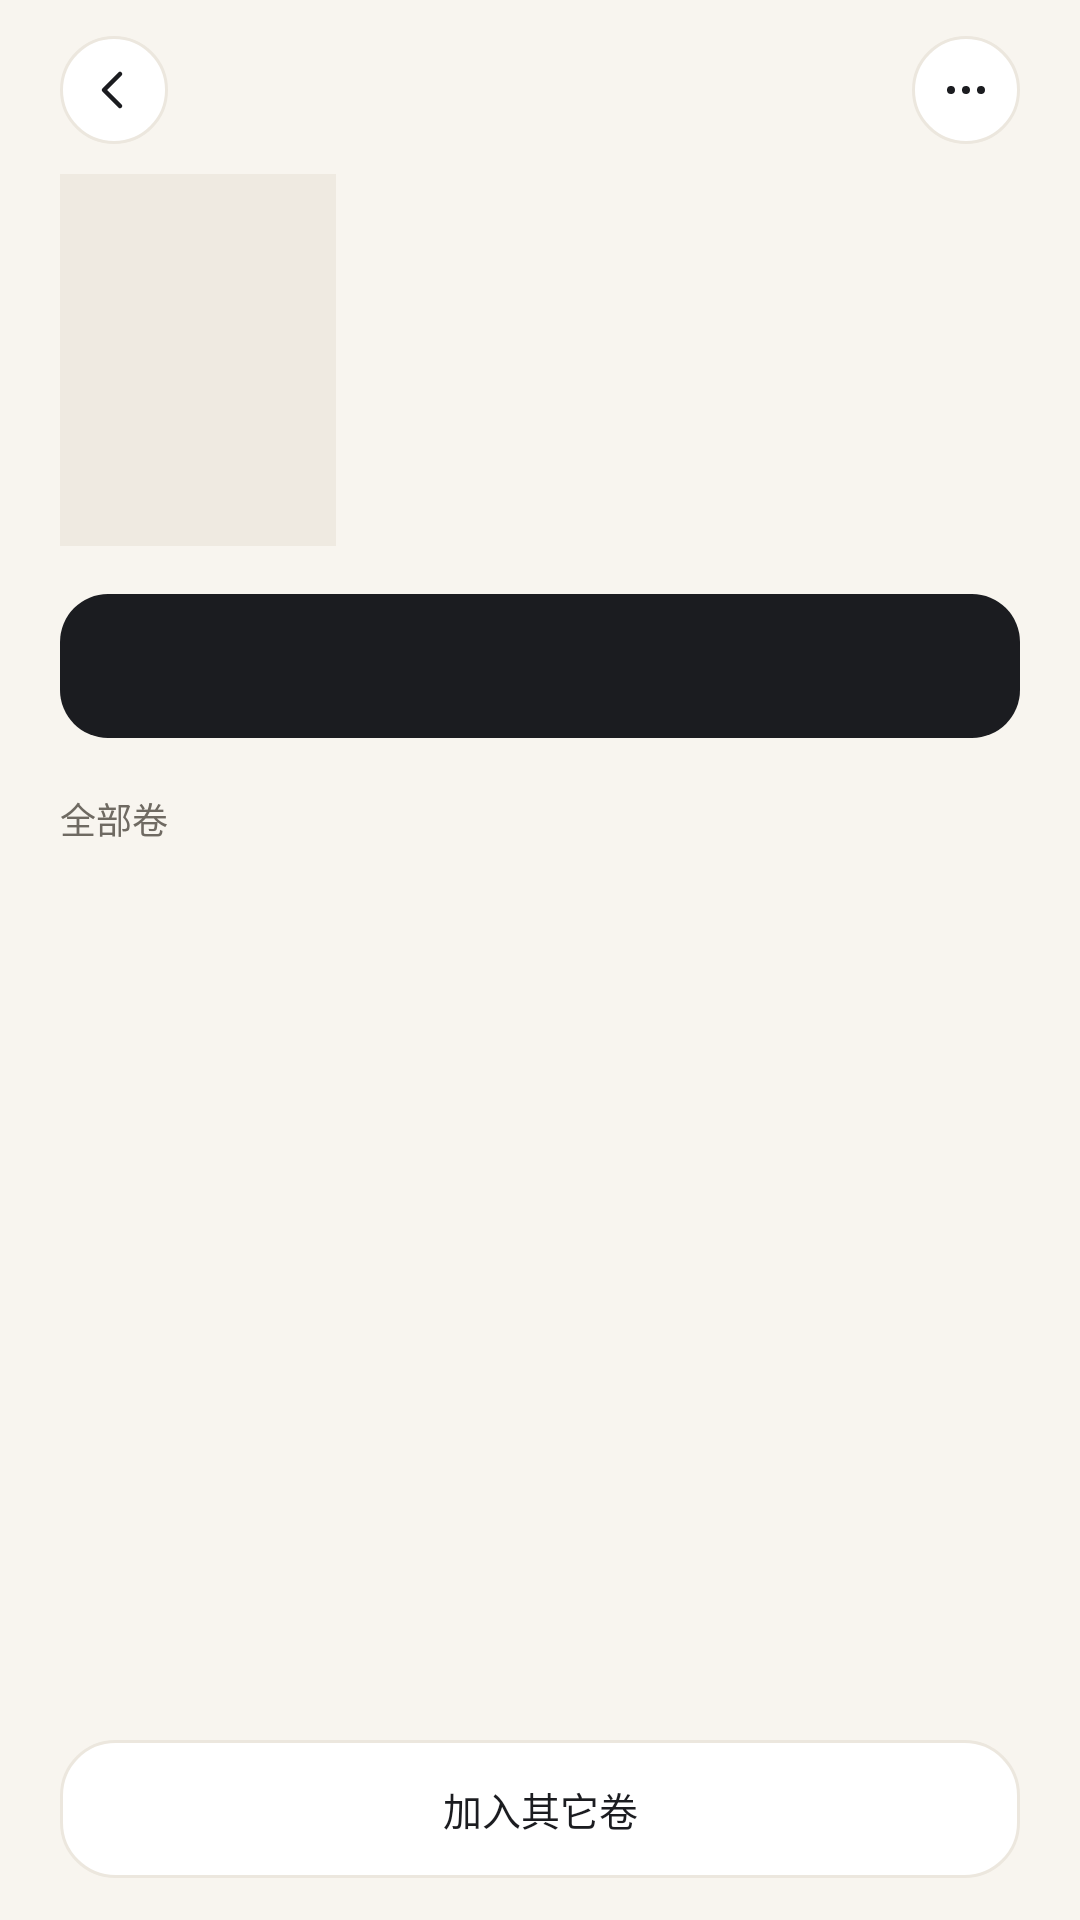

Android layout source for this screen:
<!-- AndroidManifest.xml: application theme Theme.NasComic -->
<!-- res/layout/activity_series.xml -->
<?xml version="1.0" encoding="utf-8"?>
<LinearLayout xmlns:android="http://schemas.android.com/apk/res/android"
    xmlns:app="http://schemas.android.com/apk/res-auto"
    android:layout_width="match_parent"
    android:layout_height="match_parent"
    android:background="@color/shell_background"
    android:orientation="vertical">

    <LinearLayout
        android:layout_width="match_parent"
        android:layout_height="wrap_content"
        android:gravity="center_vertical"
        android:orientation="horizontal"
        android:paddingStart="@dimen/page_margin"
        android:paddingTop="12dp"
        android:paddingEnd="@dimen/page_margin"
        android:paddingBottom="4dp">

        <ImageView
            android:id="@+id/back"
            android:layout_width="36dp"
            android:layout_height="36dp"
            android:background="@drawable/bg_circle_white"
            android:contentDescription="@string/action_back"
            android:padding="8dp"
            android:src="@drawable/ic_back_arrow"
            app:tint="@color/shell_ink" />

        <View
            android:layout_width="0dp"
            android:layout_height="1dp"
            android:layout_weight="1" />

        <ImageView
            android:id="@+id/more"
            android:layout_width="36dp"
            android:layout_height="36dp"
            android:background="@drawable/bg_circle_white"
            android:contentDescription="@string/series_menu"
            android:padding="8dp"
            android:src="@drawable/ic_more_line" />
    </LinearLayout>

    
    <LinearLayout
        android:layout_width="match_parent"
        android:layout_height="wrap_content"
        android:gravity="center_vertical"
        android:orientation="horizontal"
        android:paddingStart="@dimen/page_margin"
        android:paddingTop="6dp"
        android:paddingEnd="@dimen/page_margin">

        <ImageView
            android:id="@+id/cover"
            android:layout_width="92dp"
            android:layout_height="124dp"
            android:background="@color/cover_placeholder"
            android:contentDescription="@null"
            android:scaleType="centerCrop" />

        <LinearLayout
            android:layout_width="0dp"
            android:layout_height="wrap_content"
            android:layout_marginStart="16dp"
            android:layout_weight="1"
            android:orientation="vertical">

            <TextView
                android:id="@+id/title"
                android:layout_width="match_parent"
                android:layout_height="wrap_content"
                android:ellipsize="end"
                android:maxLines="2"
                android:textColor="@color/shell_ink"
                android:textSize="22sp"
                android:textStyle="bold" />

            <TextView
                android:id="@+id/meta"
                android:layout_width="match_parent"
                android:layout_height="wrap_content"
                android:layout_marginTop="6dp"
                android:lineSpacingExtra="3dp"
                android:textColor="@color/shell_ink_muted"
                android:textSize="11sp" />

            <TextView
                android:id="@+id/read_info"
                android:layout_width="match_parent"
                android:layout_height="wrap_content"
                android:layout_marginTop="8dp"
                android:ellipsize="end"
                android:maxLines="1"
                android:textColor="@color/shell_ink_faint"
                android:textSize="11sp" />
        </LinearLayout>
    </LinearLayout>

    
    <TextView
        android:id="@+id/primary"
        android:layout_width="match_parent"
        android:layout_height="48dp"
        android:layout_marginStart="@dimen/page_margin"
        android:layout_marginTop="16dp"
        android:layout_marginEnd="@dimen/page_margin"
        android:background="@drawable/bg_primary"
        android:gravity="center"
        android:textColor="@color/shell_surface"
        android:textSize="13.5sp"
        android:textStyle="bold" />

    <LinearLayout
        android:layout_width="match_parent"
        android:layout_height="wrap_content"
        android:gravity="center_vertical"
        android:orientation="horizontal"
        android:paddingStart="@dimen/page_margin"
        android:paddingTop="18dp"
        android:paddingEnd="@dimen/page_margin"
        android:paddingBottom="8dp">

        <TextView
            android:layout_width="0dp"
            android:layout_height="wrap_content"
            android:layout_weight="1"
            android:text="@string/series_volumes"
            android:textColor="@color/shell_ink_muted"
            android:textSize="12sp" />

        <TextView
            android:id="@+id/volume_count"
            android:layout_width="wrap_content"
            android:layout_height="wrap_content"
            android:textColor="@color/shell_ink_faint"
            android:textSize="10.5sp" />
    </LinearLayout>

    <androidx.recyclerview.widget.RecyclerView
        android:id="@+id/volume_list"
        android:layout_width="match_parent"
        android:layout_height="0dp"
        android:layout_weight="1"
        android:clipToPadding="false"
        android:paddingHorizontal="@dimen/page_margin"
        android:paddingBottom="16dp" />

    <TextView
        android:id="@+id/add_volumes"
        android:layout_width="match_parent"
        android:layout_height="46dp"
        android:layout_marginStart="@dimen/page_margin"
        android:layout_marginTop="8dp"
        android:layout_marginEnd="@dimen/page_margin"
        android:layout_marginBottom="14dp"
        android:background="@drawable/bg_chip_unselected"
        android:gravity="center"
        android:text="@string/series_add_volumes"
        android:textColor="@color/shell_ink"
        android:textSize="13sp" />

    
    <LinearLayout
        android:id="@+id/select_bar"
        android:layout_width="match_parent"
        android:layout_height="52dp"
        android:background="@drawable/bg_bottom_bar"
        android:gravity="center_vertical"
        android:orientation="horizontal"
        android:paddingStart="@dimen/page_margin"
        android:paddingEnd="@dimen/page_margin"
        android:visibility="gone">

        <TextView
            android:id="@+id/select_count"
            android:layout_width="0dp"
            android:layout_height="wrap_content"
            android:layout_weight="1"
            android:textColor="@color/shell_ink"
            android:textSize="13sp" />

        <TextView
            android:id="@+id/select_cancel"
            android:layout_width="wrap_content"
            android:layout_height="34dp"
            android:background="@drawable/bg_pill_outline"
            android:gravity="center"
            android:paddingStart="16dp"
            android:paddingEnd="16dp"
            android:text="@string/action_cancel"
            android:textColor="@color/shell_ink"
            android:textSize="12sp" />

        <TextView
            android:id="@+id/select_remove"
            android:layout_width="wrap_content"
            android:layout_height="34dp"
            android:layout_marginStart="10dp"
            android:background="@drawable/bg_pill_ink"
            android:gravity="center"
            android:paddingStart="16dp"
            android:paddingEnd="16dp"
            android:text="@string/series_leave"
            android:textColor="#FFFFFFFF"
            android:textSize="12sp" />
    </LinearLayout>

    <TextView
        android:id="@+id/empty"
        android:layout_width="match_parent"
        android:layout_height="0dp"
        android:layout_weight="1"
        android:gravity="center"
        android:text="@string/series_empty"
        android:textColor="@color/shell_ink_faint"
        android:textSize="13sp"
        android:visibility="gone" />
</LinearLayout>
<!-- resources referenced by this layout -->
<resources>
  <color name="cover_placeholder">#EFEAE1</color>
  <color name="shell_background">#F8F5EF</color>
  <color name="shell_ink">#1B1C20</color>
  <color name="shell_ink_faint">#9A958B</color>
  <color name="shell_ink_muted">#6F6A62</color>
  <color name="shell_surface">#FFFFFF</color>
  <dimen name="page_margin">20dp</dimen>
  <!-- drawable bg_bottom_bar (drawable) -->
  <?xml version="1.0" encoding="utf-8"?>
  <layer-list xmlns:android="http://schemas.android.com/apk/res/android">
      <item>
          <shape android:shape="rectangle">
              <solid android:color="@color/shell_surface_soft" />
          </shape>
      </item>
      <item android:gravity="top" android:height="1dp">
          <shape android:shape="rectangle">
              <solid android:color="@color/shell_stroke" />
          </shape>
      </item>
  </layer-list>
  <!-- drawable bg_chip_unselected (drawable) -->
  <?xml version="1.0" encoding="utf-8"?>
  <shape xmlns:android="http://schemas.android.com/apk/res/android" android:shape="rectangle">
      <solid android:color="@color/shell_surface" />
      <corners android:radius="@dimen/radius_chip" />
      <stroke android:width="1dp" android:color="@color/shell_stroke" />
  </shape>
  <!-- drawable bg_circle_white (drawable) -->
  <?xml version="1.0" encoding="utf-8"?>
  <ripple xmlns:android="http://schemas.android.com/apk/res/android"
      android:color="#141B1C20">
      <item>
          <shape android:shape="oval">
              <solid android:color="@color/shell_surface" />
              <stroke android:width="1dp" android:color="@color/shell_stroke" />
          </shape>
      </item>
  </ripple>
  <!-- drawable bg_pill_ink (drawable) -->
  <?xml version="1.0" encoding="utf-8"?>
  <selector xmlns:android="http://schemas.android.com/apk/res/android">
      <item android:state_pressed="true">
          <shape android:shape="rectangle">
              <solid android:color="#FF000000" />
              <corners android:radius="99dp" />
          </shape>
      </item>
      <item>
          <shape android:shape="rectangle">
              <solid android:color="@color/shell_ink" />
              <corners android:radius="99dp" />
          </shape>
      </item>
  </selector>
  <!-- drawable ic_back_arrow (drawable) -->
  <?xml version="1.0" encoding="utf-8"?>
  <vector xmlns:android="http://schemas.android.com/apk/res/android"
      android:width="24dp"
      android:height="24dp"
      android:viewportWidth="24"
      android:viewportHeight="24">
      <path
          android:strokeColor="#FF3E3A33"
          android:strokeWidth="1.8"
          android:strokeLineCap="round"
          android:strokeLineJoin="round"
          android:pathData="M14.4,5.6 L8,12 L14.4,18.4" />
  </vector>
  <string name="action_back">返回</string>
  <string name="action_cancel">取消</string>
  <string name="series_add_volumes">加入其它卷</string>
  <string name="series_empty">这个系列还没有卷</string>
  <string name="series_leave">移出这个系列</string>
  <string name="series_menu">系列操作</string>
  <string name="series_volumes">全部卷</string>
  <color name="shell_surface_soft">#FCFAF6</color>
  <color name="shell_stroke">#ECE7DE</color>
  <dimen name="radius_chip">18dp</dimen>
  <color name="shell_divider">#F0EBE2</color>
  <dimen name="radius_button">16dp</dimen>
  <color name="brand_accent">#F06A35</color>
  <style name="Shape.Dialog" parent="">
          <item name="cornerFamily">rounded</item>
          <item name="cornerSize">22dp</item>
      </style>
  <style name="TextAppearance.NasComic.DialogTitle" parent="TextAppearance.Material3.HeadlineSmall">
          <item name="android:textSize">17sp</item>
          <item name="android:textStyle">bold</item>
          <item name="android:textColor">@color/shell_ink</item>
      </style>
</resources>
